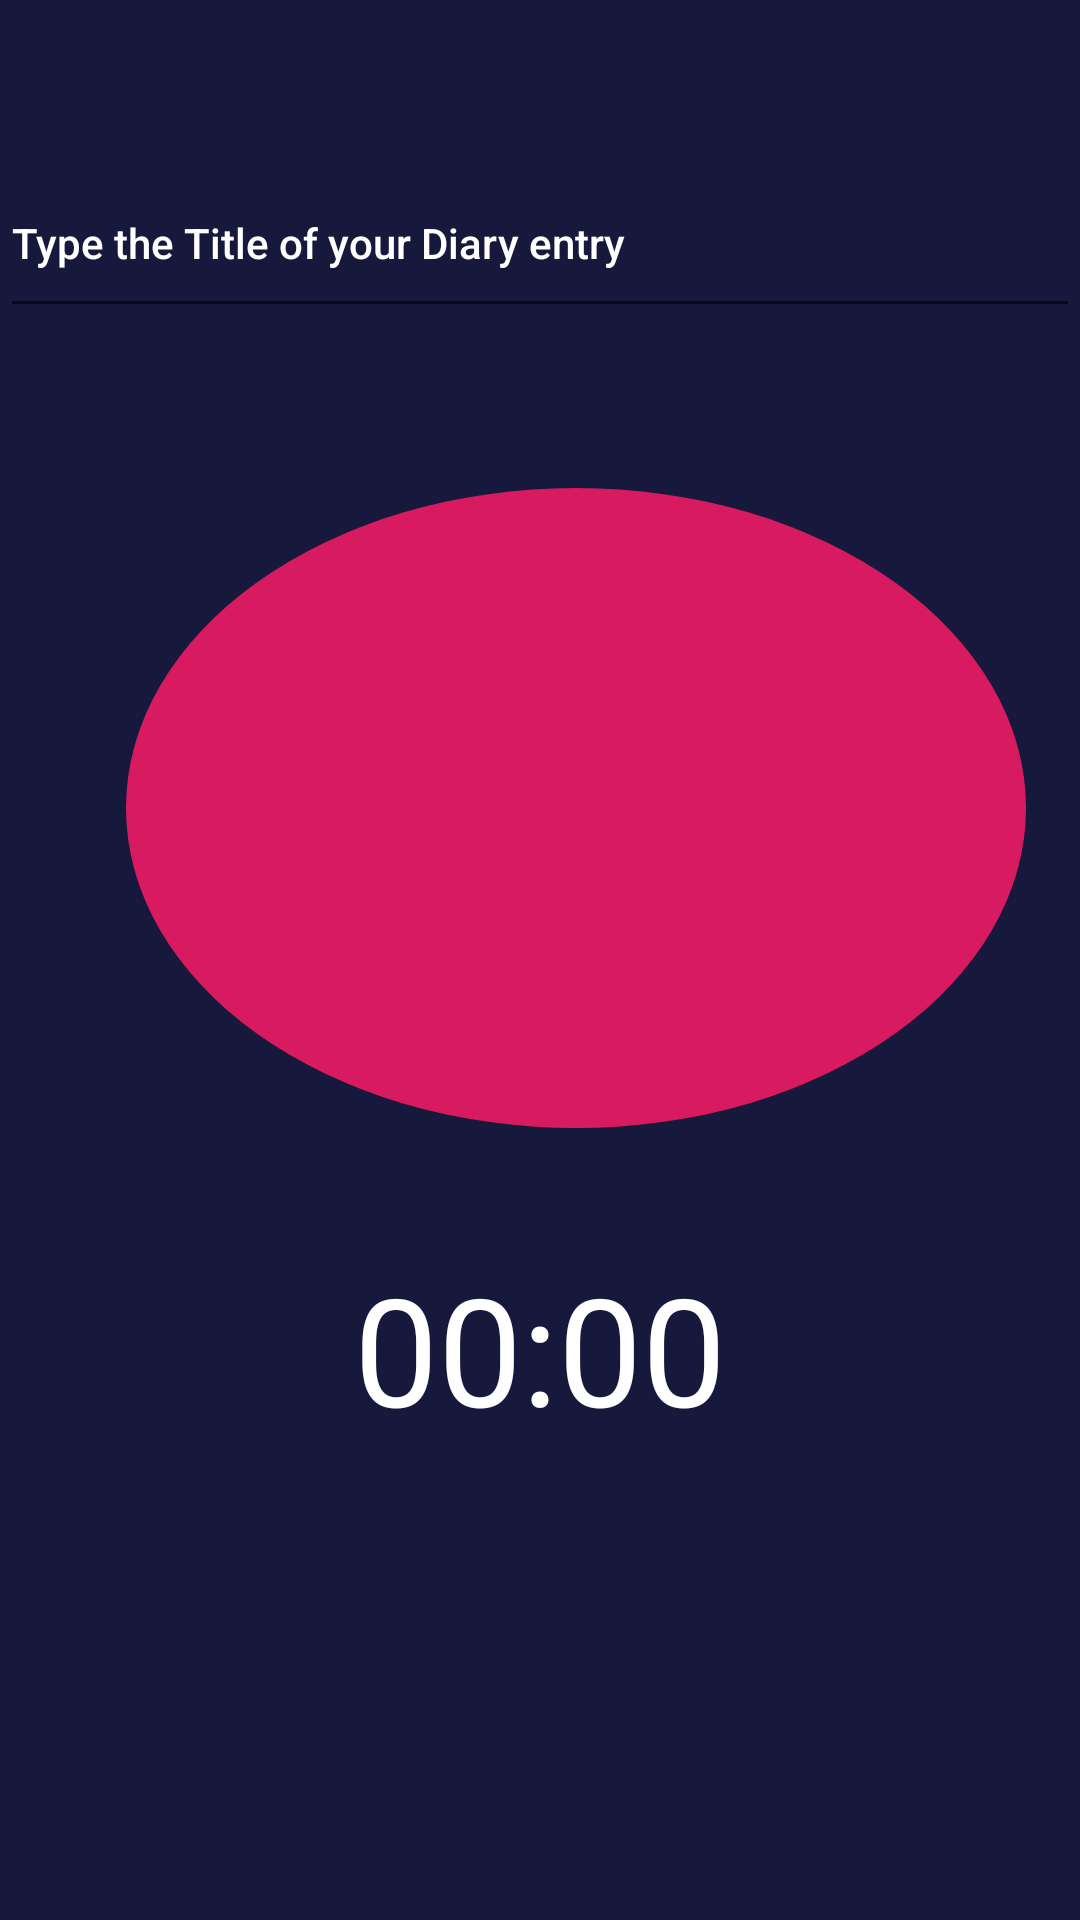

Reconstruct the res/layout file that produces this screen, plus the resources it refers to.
<!-- AndroidManifest.xml: application theme Theme.AppCompat.Light.NoActionBar -->
<!-- res/layout/vent_audio.xml -->
<?xml version="1.0" encoding="utf-8"?>
<LinearLayout xmlns:android="http://schemas.android.com/apk/res/android"
    xmlns:app="http://schemas.android.com/apk/res-auto"
    xmlns:tools="http://schemas.android.com/tools"
    android:orientation="vertical"
    android:layout_width="match_parent"
    android:layout_height="match_parent"
    android:background="@color/colorPrimary"
    android:weightSum="1">

    <RelativeLayout
        android:id="@+id/top_layout2"
        android:layout_width="match_parent"
        android:layout_height="0dp"
        android:layout_weight="0.08"
        app:layout_constraintEnd_toEndOf="parent"
        app:layout_constraintStart_toStartOf="parent">

        <ImageButton
            android:id="@+id/backToHomeAudio"
            android:layout_width="60dp"
            android:layout_height="match_parent"
            android:layout_gravity="start"
            android:background="@android:color/transparent"
            android:baselineAlignBottom="true"
            android:contentDescription="@string/todo"
            android:cropToPadding="true"
            android:onClick="MainActivity2"
            android:src="@drawable/baseline_home_white_36"/>

        <Spinner
            android:id="@+id/vent_spinner_audio"
            android:layout_width="wrap_content"
            android:layout_height="match_parent"
            android:layout_gravity="center"
            android:gravity="center"
            android:layout_centerHorizontal="true"
            android:lines="1"
            android:background="@drawable/spinner_bg"
            android:layout_marginTop="11dp"
            android:layout_marginBottom="10dp"
            android:textColor="#FFFFFF"
            android:spinnerMode="dialog" />
    </RelativeLayout>

    <LinearLayout
        android:id="@+id/text_layout2"
        android:layout_width="match_parent"
        android:layout_height="wrap_content"
        app:layout_constraintTop_toBottomOf="@id/top_layout"
        android:layout_marginTop="7dp"
        android:orientation="vertical">
        <EditText
            android:id="@+id/input_title_audio"
            style="@style/Widget.AppCompat.Light.AutoCompleteTextView"
            android:layout_width="match_parent"
            android:layout_height="60dp"
            android:autofillHints="true"
            android:clickable="true"
            android:focusable="true"
            android:hint="@string/inputting_title"
            android:textColorHint="#FFFFFF"
            android:singleLine="true"
            android:textAppearance="@style/TextAppearance.AppCompat.Body2"
            android:textColor="#FFFFFF"
            app:layout_constraintBottom_toTopOf="@id/inputFeelings"
            app:layout_constraintEnd_toEndOf="parent"
            app:layout_constraintStart_toStartOf="parent" />
    </LinearLayout>

    <TextView
        android:id="@+id/record_filename"
        android:layout_width="wrap_content"
        android:layout_height="0dp"
        android:layout_weight="0.1"
        android:layout_gravity="center_horizontal"
        android:textSize="25sp"
        android:fontFamily="sans-serif-black"
        app:autoSizeTextType="uniform"
        android:lines="1"
        android:textColor="#FFFFFF"
        android:visibility="visible"/>

    <ImageButton
        android:id="@+id/record_btn"
        android:layout_width="300dp"
        android:layout_height="0dp"
        android:layout_weight="0.4"
        android:layout_marginStart="12dp"
        android:padding="60dp"
        android:layout_marginLeft="12dp"
        android:layout_marginRight="10dp"
        android:scaleType="fitCenter"
        android:layout_marginBottom="28dp"
        android:background="@drawable/round_button"
        android:clickable="true"
        android:cropToPadding="true"
        android:focusable="true"
        android:layout_gravity="center"
        android:src="@drawable/baseline_mic_off_black_48"
        tools:ignore="ContentDescription" />


    <Chronometer
        android:id="@+id/record_timer"
        android:layout_width="wrap_content"
        android:layout_height="0dp"
        android:layout_gravity="center_horizontal"
        android:layout_weight="0.2"
        android:layout_marginTop="12dp"
        android:textColor="#FFFFFF"
        android:textSize="50sp"/>


</LinearLayout>
<!-- resources referenced by this layout -->
<resources>
  <color name="colorPrimary">#16193B</color>
  <!-- drawable round_button (drawable) -->
  <?xml version="1.0" encoding="utf-8"?>
  <shape xmlns:android="http://schemas.android.com/apk/res/android"
      android:shape="oval">
      <solid android:color="#D81B60">
      </solid>
  </shape>
  <!-- drawable spinner_bg (drawable) -->
  <?xml version="1.0" encoding="utf-8"?>
  <shape xmlns:android="http://schemas.android.com/apk/res/android">
      <solid android:color="@android:color/transparent" />
      <corners android:radius="5dp" />
      <stroke
          android:width="1dp"
          android:color="#8E8E8E" />
  </shape>
  <string name="inputting_title">Type the Title of your Diary entry</string>
  <string name="todo">TODO</string>
</resources>
